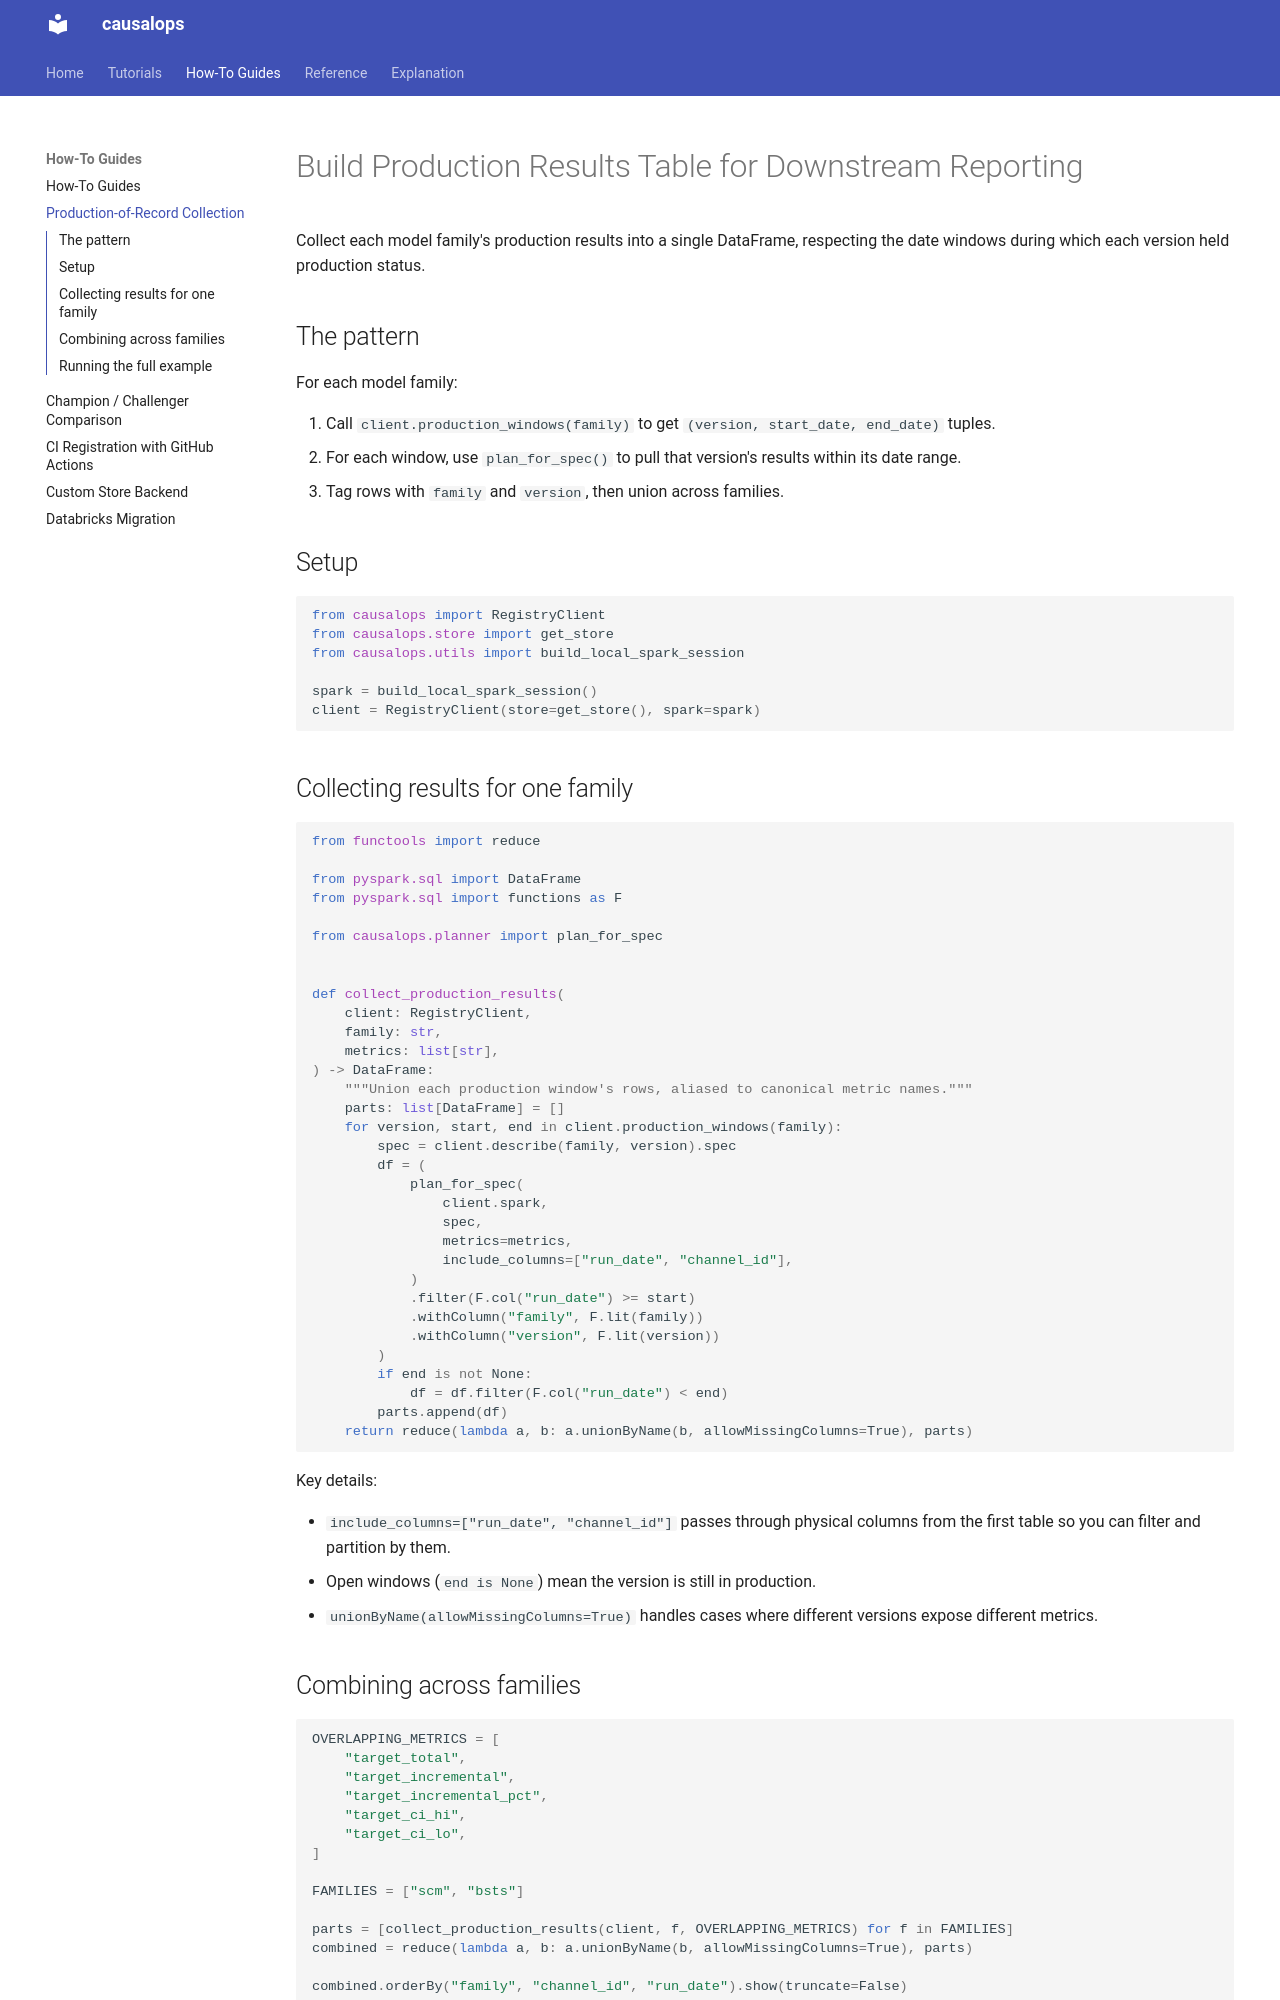

repository: ddoyled/causalops · page: how-to/production-of-record/index.html · generator: mkdocs

# Build Production Results Table for Downstream Reporting

Collect each model family's production results into a single DataFrame, respecting the date windows during which each version held production status.

## The pattern

For each model family:

1. Call `client.production_windows(family)` to get `(version, start_date, end_date)` tuples.
2. For each window, use `plan_for_spec()` to pull that version's results within its date range.
3. Tag rows with `family` and `version`, then union across families.

## Setup

```python
from causalops import RegistryClient
from causalops.store import get_store
from causalops.utils import build_local_spark_session

spark = build_local_spark_session()
client = RegistryClient(store=get_store(), spark=spark)
```

## Collecting results for one family

```python
from functools import reduce

from pyspark.sql import DataFrame
from pyspark.sql import functions as F

from causalops.planner import plan_for_spec


def collect_production_results(
    client: RegistryClient,
    family: str,
    metrics: list[str],
) -> DataFrame:
    """Union each production window's rows, aliased to canonical metric names."""
    parts: list[DataFrame] = []
    for version, start, end in client.production_windows(family):
        spec = client.describe(family, version).spec
        df = (
            plan_for_spec(
                client.spark,
                spec,
                metrics=metrics,
                include_columns=["run_date", "channel_id"],
            )
            .filter(F.col("run_date") >= start)
            .withColumn("family", F.lit(family))
            .withColumn("version", F.lit(version))
        )
        if end is not None:
            df = df.filter(F.col("run_date") < end)
        parts.append(df)
    return reduce(lambda a, b: a.unionByName(b, allowMissingColumns=True), parts)
```

Key details:

- `include_columns=["run_date", "channel_id"]` passes through physical columns from the first table so you can filter and partition by them.
- Open windows (`end is None`) mean the version is still in production.
- `unionByName(allowMissingColumns=True)` handles cases where different versions expose different metrics.
